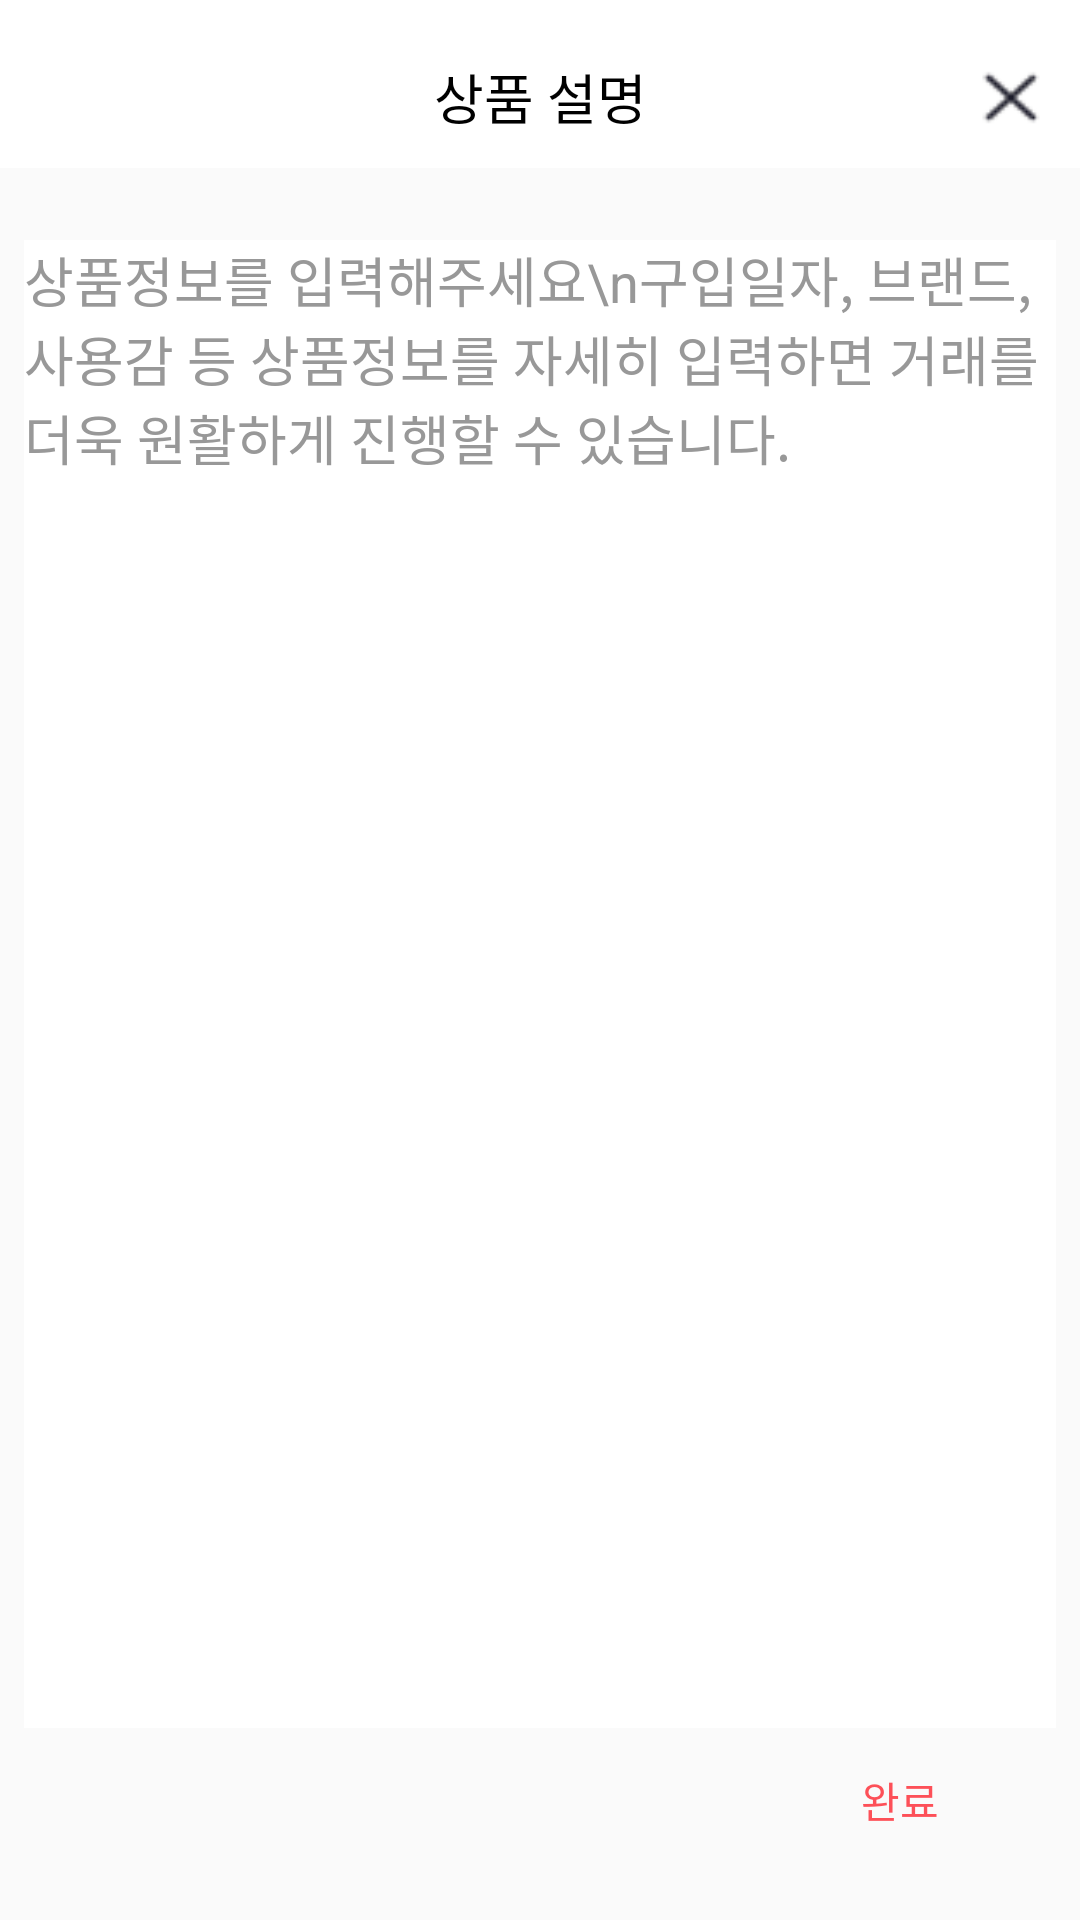

Produce the Android XML layout that renders to this screen, including the resource entries it uses.
<!-- AndroidManifest.xml: activity theme AppTheme.NoActionBar -->
<!-- res/layout/activity_add_product_insert_detail.xml -->
<?xml version="1.0" encoding="utf-8"?>
<androidx.constraintlayout.widget.ConstraintLayout xmlns:android="http://schemas.android.com/apk/res/android"
    xmlns:app="http://schemas.android.com/apk/res-auto"
    xmlns:tools="http://schemas.android.com/tools"
    android:layout_width="match_parent"
    android:layout_height="match_parent"
    tools:context=".src.main.addproduct.AddProductInsertDetailActivity">

    <androidx.appcompat.widget.Toolbar
        android:id="@+id/toolbar4"
        android:layout_width="match_parent"
        android:layout_height="wrap_content"
        android:background="@color/white"
        android:minHeight="?attr/actionBarSize"
        android:theme="?attr/actionBarTheme"
        app:layout_constraintStart_toStartOf="parent"
        app:layout_constraintTop_toTopOf="parent" />

    <TextView
        android:id="@+id/textView66"
        android:layout_width="wrap_content"
        android:layout_height="wrap_content"
        android:layout_marginTop="8dp"
        android:text="상품 설명"
        android:textColor="@color/black"
        android:textSize="18sp"
        app:layout_constraintBottom_toBottomOf="@+id/toolbar4"
        app:layout_constraintEnd_toEndOf="parent"
        app:layout_constraintStart_toStartOf="parent"
        app:layout_constraintTop_toTopOf="parent" />

    <Button
        android:id="@+id/addimage_btn_toaddproduct3"
        android:layout_width="30dp"
        android:layout_height="30dp"
        android:layout_marginTop="8dp"
        android:layout_marginEnd="8dp"
        android:background="@drawable/login_btn_exit"
        app:layout_constraintBottom_toBottomOf="@+id/toolbar4"
        app:layout_constraintEnd_toEndOf="parent"
        app:layout_constraintTop_toTopOf="parent" />

    <EditText
        android:id="@+id/addproduct_edt_detail"
        android:layout_width="0dp"
        android:layout_height="0dp"
        android:layout_marginStart="8dp"
        android:layout_marginTop="24dp"
        android:layout_marginEnd="8dp"
        android:background="#FFFFFF"
        android:ems="10"
        android:gravity="start|top"
        android:hint="상품정보를 입력해주세요\n구입일자, 브랜드, 사용감 등 상품정보를 자세히 입력하면 거래를 더욱 원활하게 진행할 수 있습니다."
        android:inputType="textMultiLine"
        android:maxLength="2000"
        android:textColorHint="@color/bunjang_dark_gray"
        app:layout_constraintBottom_toTopOf="@+id/button8"
        app:layout_constraintEnd_toEndOf="parent"
        app:layout_constraintHorizontal_bias="1.0"
        app:layout_constraintStart_toStartOf="parent"
        app:layout_constraintTop_toBottomOf="@+id/toolbar4" />

    <Button
        android:id="@+id/button8"
        android:layout_width="wrap_content"
        android:layout_height="wrap_content"
        android:layout_marginEnd="16dp"
        android:layout_marginBottom="16dp"
        android:background="@color/transparent"
        android:shadowColor="@color/transparent"
        android:text="완료"
        android:textColor="@color/colorAccent"
        app:layout_constraintBottom_toBottomOf="parent"
        app:layout_constraintEnd_toEndOf="parent" />

</androidx.constraintlayout.widget.ConstraintLayout>
<!-- resources referenced by this layout -->
<resources>
  <color name="black">#FF000000</color>
  <color name="bunjang_dark_gray">#989898</color>
  <color name="colorAccent">#FD5058</color>
  <color name="transparent">#00FFFFFF</color>
  <color name="white">#FFFFFFFF</color>
  <!-- drawable login_btn_exit: png bitmap (drawable-v24, 628 bytes) -->
  <style name="AppTheme.NoActionBar">
          <item name="windowActionBar">false</item>
          <item name="windowNoTitle">true</item>
          <item name="android:statusBarColor">@color/white</item>
          <item name="android:windowLightStatusBar">true</item>
      </style>
</resources>
